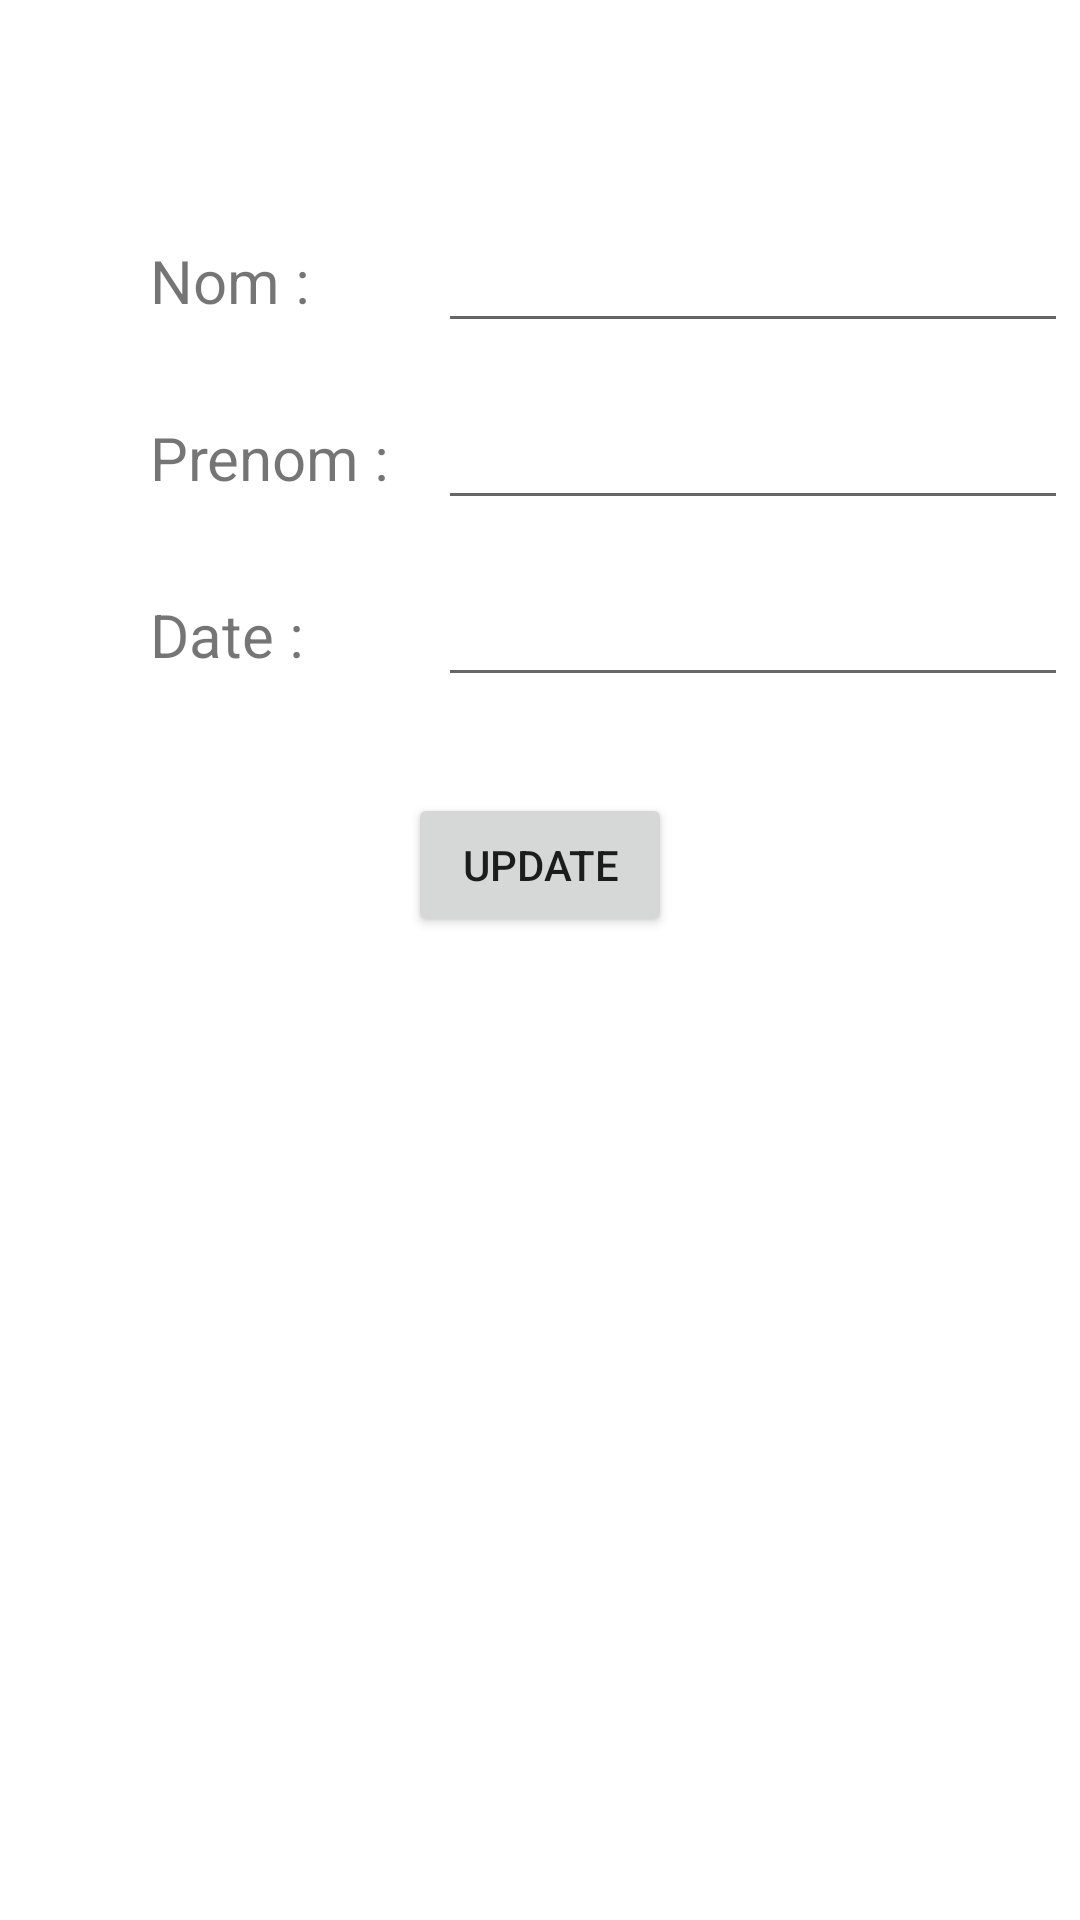

This screen was rendered from an Android layout file. Write that file and the resources it references.
<!-- AndroidManifest.xml: application theme Theme.ExoDynamicFragementCorrection -->
<!-- res/layout/fragment_edit.xml -->
<?xml version="1.0" encoding="utf-8"?>
<androidx.constraintlayout.widget.ConstraintLayout xmlns:android="http://schemas.android.com/apk/res/android"
    xmlns:app="http://schemas.android.com/apk/res-auto"
    xmlns:tools="http://schemas.android.com/tools"
    android:layout_width="match_parent"
    android:layout_height="match_parent"
    tools:context=".EditFragment" >

    <TextView
        android:id="@+id/textView"
        android:layout_width="wrap_content"
        android:layout_height="wrap_content"
        android:layout_marginStart="50dp"
        android:layout_marginTop="80dp"
        android:text="Nom : "
        android:textSize="20sp"
        app:layout_constraintStart_toStartOf="parent"
        app:layout_constraintTop_toTopOf="parent" />

    <TextView
        android:id="@+id/textView2"
        android:layout_width="wrap_content"
        android:layout_height="wrap_content"
        android:layout_marginTop="32dp"
        android:text="Prenom :"
        android:textSize="20sp"
        app:layout_constraintStart_toStartOf="@+id/textView"
        app:layout_constraintTop_toBottomOf="@+id/textView" />

    <TextView
        android:id="@+id/textView3"
        android:layout_width="wrap_content"
        android:layout_height="wrap_content"
        android:layout_marginTop="32dp"
        android:text="Date :"
        android:textSize="20sp"
        app:layout_constraintStart_toStartOf="@+id/textView2"
        app:layout_constraintTop_toBottomOf="@+id/textView2" />

    <EditText
        android:id="@+id/editNom"
        android:layout_width="wrap_content"
        android:layout_height="wrap_content"
        android:ems="10"
        android:inputType="textPersonName"
        app:layout_constraintBottom_toBottomOf="@+id/textView"
        app:layout_constraintStart_toStartOf="@+id/editPrenom"
        app:layout_constraintTop_toTopOf="@+id/textView" />

    <EditText
        android:id="@+id/editPrenom"
        android:layout_width="wrap_content"
        android:layout_height="wrap_content"
        android:layout_marginStart="16dp"
        android:ems="10"
        android:inputType="textPersonName"
        app:layout_constraintBottom_toBottomOf="@+id/textView2"
        app:layout_constraintStart_toEndOf="@+id/textView2"
        app:layout_constraintTop_toTopOf="@+id/textView2" />

    <EditText
        android:id="@+id/editDate"
        android:layout_width="wrap_content"
        android:layout_height="wrap_content"
        android:ems="10"
        android:inputType="textPersonName"
        app:layout_constraintBottom_toBottomOf="@+id/textView3"
        app:layout_constraintStart_toStartOf="@+id/editPrenom"
        app:layout_constraintTop_toTopOf="@+id/textView3" />

    <Button
        android:id="@+id/button"
        android:layout_width="wrap_content"
        android:layout_height="wrap_content"
        android:layout_marginTop="32dp"
        android:text="update"
        app:layout_constraintEnd_toEndOf="parent"
        app:layout_constraintStart_toStartOf="parent"
        app:layout_constraintTop_toBottomOf="@+id/editDate" />
</androidx.constraintlayout.widget.ConstraintLayout>
<!-- resources referenced by this layout -->
<resources>
  <style name="Theme.ExoDynamicFragementCorrection" parent="Theme.MaterialComponents.DayNight.DarkActionBar">
          
          <item name="colorPrimary">@color/purple_500</item>
          <item name="colorPrimaryVariant">@color/purple_700</item>
          <item name="colorOnPrimary">@color/white</item>
          
          <item name="colorSecondary">@color/teal_200</item>
          <item name="colorSecondaryVariant">@color/teal_700</item>
          <item name="colorOnSecondary">@color/black</item>
          
          <item name="android:statusBarColor" tools:targetApi="l">?attr/colorPrimaryVariant</item>
          
      </style>
  <!-- not gathered from this repository: default colours our renderer supplied (Android Studio template values) -->
  <color name="purple_500">#FF6200EE</color>
  <color name="purple_700">#FF3700B3</color>
  <color name="teal_200">#FF03DAC5</color>
  <color name="teal_700">#FF018786</color>
  <color name="black">#FF000000</color>
  <color name="white">#FFFFFFFF</color>
</resources>
